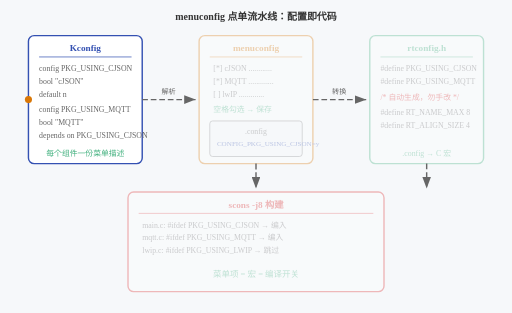
t = 0.00 s
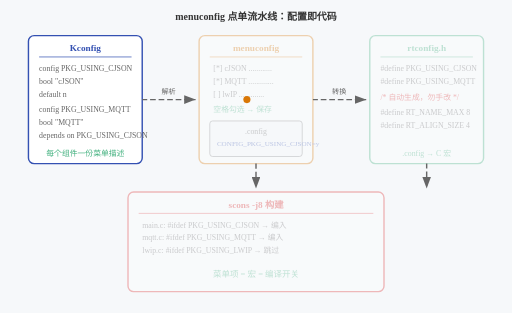
t = 1.92 s
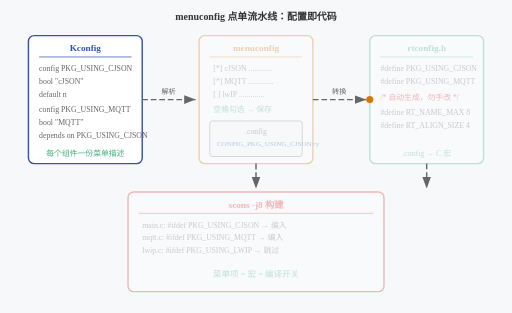
t = 3.00 s
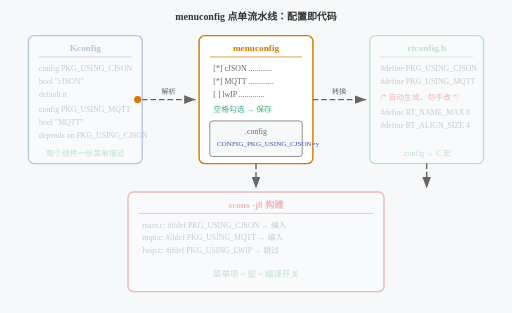
t = 4.96 s
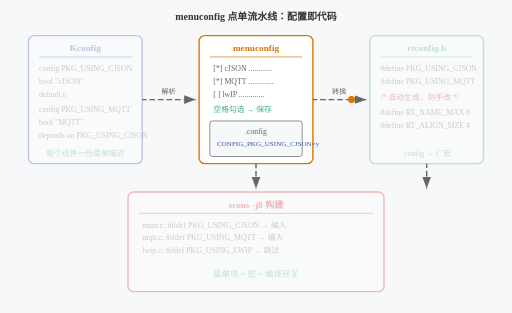
t = 6.84 s
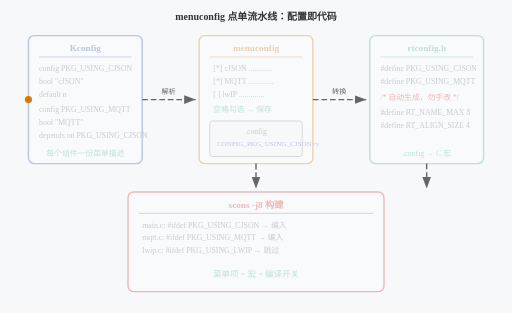
t = 8.00 s

The animated SVG that drew these frames (rendered in a browser with its animation timeline set to each time). Animation: 9 SMIL elements (animate=9); frames cover the first 8.00 s, repeats indefinitely.

<svg xmlns="http://www.w3.org/2000/svg" viewBox="0 0 720 440">
<title>R6 menuconfig 点单流水线：Kconfig → .config → rtconfig.h → 构建</title>
<desc>四阶段动画：Kconfig 定义菜单项 → menuconfig 勾选生成 .config → 转 rtconfig.h 宏 → scons 按宏编译。展示配置驱动开发的完整数据流。</desc>

<rect width="720" height="440" fill="#f6f8fa"/>

<!-- Stage title -->
<text x="360" y="28" text-anchor="middle" font-size="14" font-weight="bold" fill="#333">menuconfig 点单流水线：配置即代码</text>

<!-- Stage 1: Kconfig file -->
<g>
  <rect x="40" y="50" width="160" height="180" rx="8" fill="#ffffff" stroke="#3451b2" stroke-width="2"/>
  <text x="120" y="72" text-anchor="middle" font-size="13" font-weight="bold" fill="#3451b2">Kconfig</text>
  <line x1="55" y1="80" x2="185" y2="80" stroke="#3451b2" stroke-width="1"/>
  <text x="55" y="100" font-size="11" fill="#666">config PKG_USING_CJSON</text>
  <text x="55" y="118" font-size="11" fill="#666">    bool "cJSON"</text>
  <text x="55" y="136" font-size="11" fill="#666">    default n</text>
  <text x="55" y="158" font-size="11" fill="#666">config PKG_USING_MQTT</text>
  <text x="55" y="176" font-size="11" fill="#666">    bool "MQTT"</text>
  <text x="55" y="194" font-size="11" fill="#666">    depends on PKG_USING_CJSON</text>
  <text x="120" y="220" text-anchor="middle" font-size="11" fill="#3eaf7c">每个组件一份菜单描述</text>
  <animate attributeName="opacity" values="1;1;0.3;0.3;0.3;1" keyTimes="0;0.24;0.25;0.49;0.74;1" dur="16s" repeatCount="indefinite" calcMode="discrete"/>
</g>

<!-- Stage 2: menuconfig UI + .config -->
<g>
  <rect x="280" y="50" width="160" height="180" rx="8" fill="#ffffff" stroke="#d97706" stroke-width="2"/>
  <text x="360" y="72" text-anchor="middle" font-size="13" font-weight="bold" fill="#d97706">menuconfig</text>
  <line x1="295" y1="80" x2="425" y2="80" stroke="#d97706" stroke-width="1"/>
  <text x="300" y="100" font-size="11" fill="#666">[*] cJSON ............</text>
  <text x="300" y="118" font-size="11" fill="#666">[*] MQTT .............</text>
  <text x="300" y="136" font-size="11" fill="#666">[ ] lwIP .............</text>
  <text x="300" y="158" font-size="11" fill="#3eaf7c">空格勾选 → 保存</text>
  <rect x="295" y="170" width="130" height="50" rx="4" fill="#f6f8fa" stroke="#666" stroke-width="1"/>
  <text x="360" y="188" text-anchor="middle" font-size="11" fill="#666">.config</text>
  <text x="305" y="205" font-size="10" fill="#3451b2">CONFIG_PKG_USING_CJSON=y</text>
  <animate attributeName="opacity" values="0.3;0.3;1;1;0.3;0.3" keyTimes="0;0.24;0.25;0.49;0.5;1" dur="16s" repeatCount="indefinite" calcMode="discrete"/>
</g>

<!-- Stage 3: rtconfig.h -->
<g>
  <rect x="520" y="50" width="160" height="180" rx="8" fill="#ffffff" stroke="#3eaf7c" stroke-width="2"/>
  <text x="600" y="72" text-anchor="middle" font-size="13" font-weight="bold" fill="#3eaf7c">rtconfig.h</text>
  <line x1="535" y1="80" x2="665" y2="80" stroke="#3eaf7c" stroke-width="1"/>
  <text x="535" y="100" font-size="11" fill="#666">#define PKG_USING_CJSON</text>
  <text x="535" y="118" font-size="11" fill="#666">#define PKG_USING_MQTT</text>
  <text x="535" y="140" font-size="11" fill="#dc2626">/* 自动生成，勿手改 */</text>
  <text x="535" y="162" font-size="11" fill="#666">#define RT_NAME_MAX 8</text>
  <text x="535" y="180" font-size="11" fill="#666">#define RT_ALIGN_SIZE 4</text>
  <text x="600" y="220" text-anchor="middle" font-size="11" fill="#3eaf7c">.config → C 宏</text>
  <animate attributeName="opacity" values="0.3;0.3;0.3;0.3;1;1" keyTimes="0;0.24;0.49;0.5;0.74;1" dur="16s" repeatCount="indefinite" calcMode="discrete"/>
</g>

<!-- Stage 4: scons build -->
<g>
  <rect x="180" y="270" width="360" height="140" rx="8" fill="#ffffff" stroke="#dc2626" stroke-width="2"/>
  <text x="360" y="292" text-anchor="middle" font-size="13" font-weight="bold" fill="#dc2626">scons -j8 构建</text>
  <line x1="195" y1="300" x2="525" y2="300" stroke="#dc2626" stroke-width="1"/>
  <text x="200" y="320" font-size="11" fill="#666">main.c: #ifdef PKG_USING_CJSON → 编入</text>
  <text x="200" y="338" font-size="11" fill="#666">mqtt.c: #ifdef PKG_USING_MQTT → 编入</text>
  <text x="200" y="356" font-size="11" fill="#666">lwip.c: #ifdef PKG_USING_LWIP → 跳过</text>
  <text x="360" y="390" text-anchor="middle" font-size="12" fill="#3eaf7c">菜单项 = 宏 = 编译开关</text>
  <animate attributeName="opacity" values="0.3;0.3;0.3;0.3;0.3;0.3;1;1" keyTimes="0;0.24;0.49;0.5;0.74;0.75;0.76;1" dur="16s" repeatCount="indefinite" calcMode="discrete"/>
</g>

<!-- Flow arrows with continuous dash animation -->
<g>
  <line x1="200" y1="140" x2="275" y2="140" stroke="#666" stroke-width="2" marker-end="url(#arrowhead)" stroke-dasharray="8 4">
    <animate attributeName="stroke-dashoffset" values="12;0" dur="1s" repeatCount="indefinite"/>
  </line>
  <text x="237" y="132" text-anchor="middle" font-size="10" fill="#666">解析</text>

  <line x1="440" y1="140" x2="515" y2="140" stroke="#666" stroke-width="2" marker-end="url(#arrowhead)" stroke-dasharray="8 4">
    <animate attributeName="stroke-dashoffset" values="12;0" dur="1s" repeatCount="indefinite"/>
  </line>
  <text x="477" y="132" text-anchor="middle" font-size="10" fill="#666">转换</text>

  <line x1="600" y1="230" x2="600" y2="265" stroke="#666" stroke-width="2" marker-end="url(#arrowhead)" stroke-dasharray="8 4">
    <animate attributeName="stroke-dashoffset" values="12;0" dur="1s" repeatCount="indefinite"/>
  </line>

  <path d="M 360 230 Q 360 250 360 265" stroke="#666" stroke-width="2" fill="none" marker-end="url(#arrowhead)" stroke-dasharray="8 4">
    <animate attributeName="stroke-dashoffset" values="12;0" dur="1s" repeatCount="indefinite"/>
  </path>
</g>

<!-- Moving dot along the flow -->
<circle cy="140" r="5" fill="#d97706">
  <animate attributeName="cx" values="40;680" dur="4s" repeatCount="indefinite"/>
</circle>

<defs>
  <marker id="arrowhead" markerWidth="8" markerHeight="6" refX="8" refY="3" orient="auto">
    <polygon points="0 0, 8 3, 0 6" fill="#666"/>
  </marker>
</defs>
</svg>
